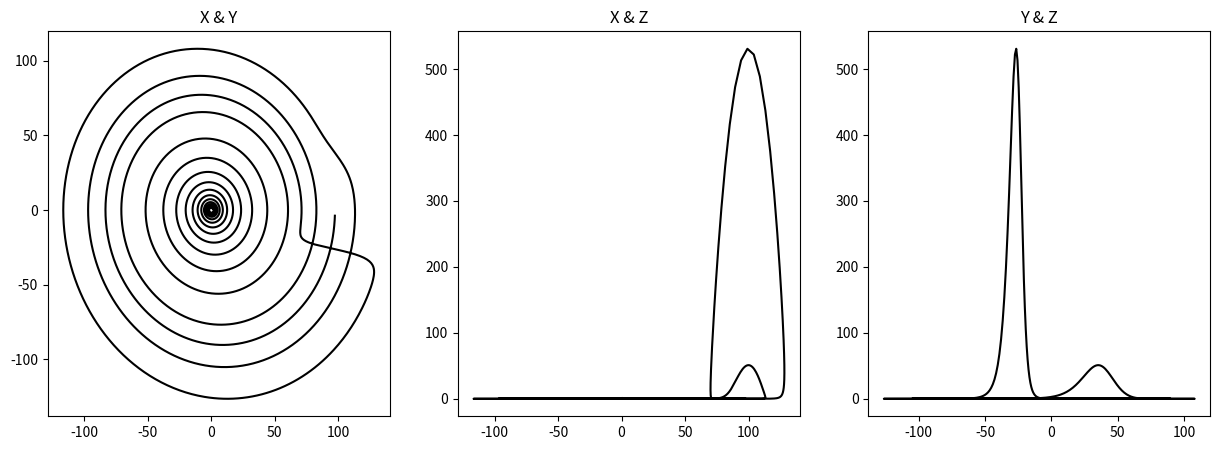

Here is the Python script that generated this plot:
import numpy as np
import matplotlib.pyplot as plt


class Chaos(object):
    def __init__(self) -> None:
        pass

    def lorenz(self):
        sigma = 10.0 #Variable for dx/dt
        rho = 28.0 #Variable for dy/dt
        beta = 8/3 #Variable for dz/dt
        t = 0 #Starting time
        tf = 100 #Ending time
        h = 0.01 #Step size for Runge-Kutta
        def derivative(r,t):
            x = r[0]
            y = r[1]
            z = r[2]
            return np.array([sigma * (y - x), x * (rho - z) - y, (x * y) - (beta * z)])

        time = np.array([]) #Empty time array to fill for the x-axis
        x = np.array([]) #Empty array for x values
        y = np.array([]) #Empty array for y values
        z = np.array([]) #Empty array for z values
        r = np.array([1.0, 1.0, 1.0]) #Initial conditions array
        while (t <= tf ):
            #Appending values to graph
            time = np.append(time, t)
            z = np.append(z, r[2])
            y = np.append(y, r[1])
            x = np.append(x, r[0])
            #RK4 Step method
            k1 = h*derivative(r,t)
            k2 = h*derivative(r+k1/2,t+h/2)
            k3 = h*derivative(r+k2/2,t+h/2)
            k4 = h*derivative(r+k3,t+h)
            r += (k1+2*k2+2*k3+k4)/6
            #Updating time value with step size
            t = t + h
        return x,y,z

    def rossler(self):
        # sigma = 10.0 #Variable for dx/dt
        # rho = 28.0 #Variable for dy/dt
        # beta = 8/3 #Variable for dz/dt
        a = 0.1
        b = 0.1
        c = 100
        t = 0 #Starting time
        tf = 100 #Ending time
        h = 0.01 #Step size for Runge-Kutta
        def derivative(r,t):
            x = r[0]
            y = r[1]
            z = r[2]
            return np.array([(-y - z), x + a*y, b + z*(x-c)])

        time = np.array([]) #Empty time array to fill for the x-axis
        x = np.array([]) #Empty array for x values
        y = np.array([]) #Empty array for y values
        z = np.array([]) #Empty array for z values
        r = np.array([1.0, 1.0, 1.0]) #Initial conditions array
        while (t <= tf ):
            #Appending values to graph
            time = np.append(time, t)
            z = np.append(z, r[2])
            y = np.append(y, r[1])
            x = np.append(x, r[0])
            #RK4 Step method
            k1 = h*derivative(r,t)
            k2 = h*derivative(r+k1/2,t+h/2)
            k3 = h*derivative(r+k2/2,t+h/2)
            k4 = h*derivative(r+k3,t+h)
            r += (k1+2*k2+2*k3+k4)/6
            #Updating time value with step size
            t = t + h
        return x,y,z
        pass

    
    def plot(self,x,y,z):
        fig, (ax1,ax2,ax3) = plt.subplots(1,3, figsize = (15, 5))
        ax1.plot(x,y,'k-')
        ax1.set_title("X & Y")
        ax2.plot(x,z,'k-')
        ax2.set_title("X & Z")
        ax3.plot(y,z,'k-')
        ax3.set_title("Y & Z")
        plt.show()

    def run(self):
        # x,y,z = self.lorenz()
        x,y,z = self.rossler()
        self.plot(x,y,z)

if __name__ == "__main__":
    c = Chaos()
    c.run()
